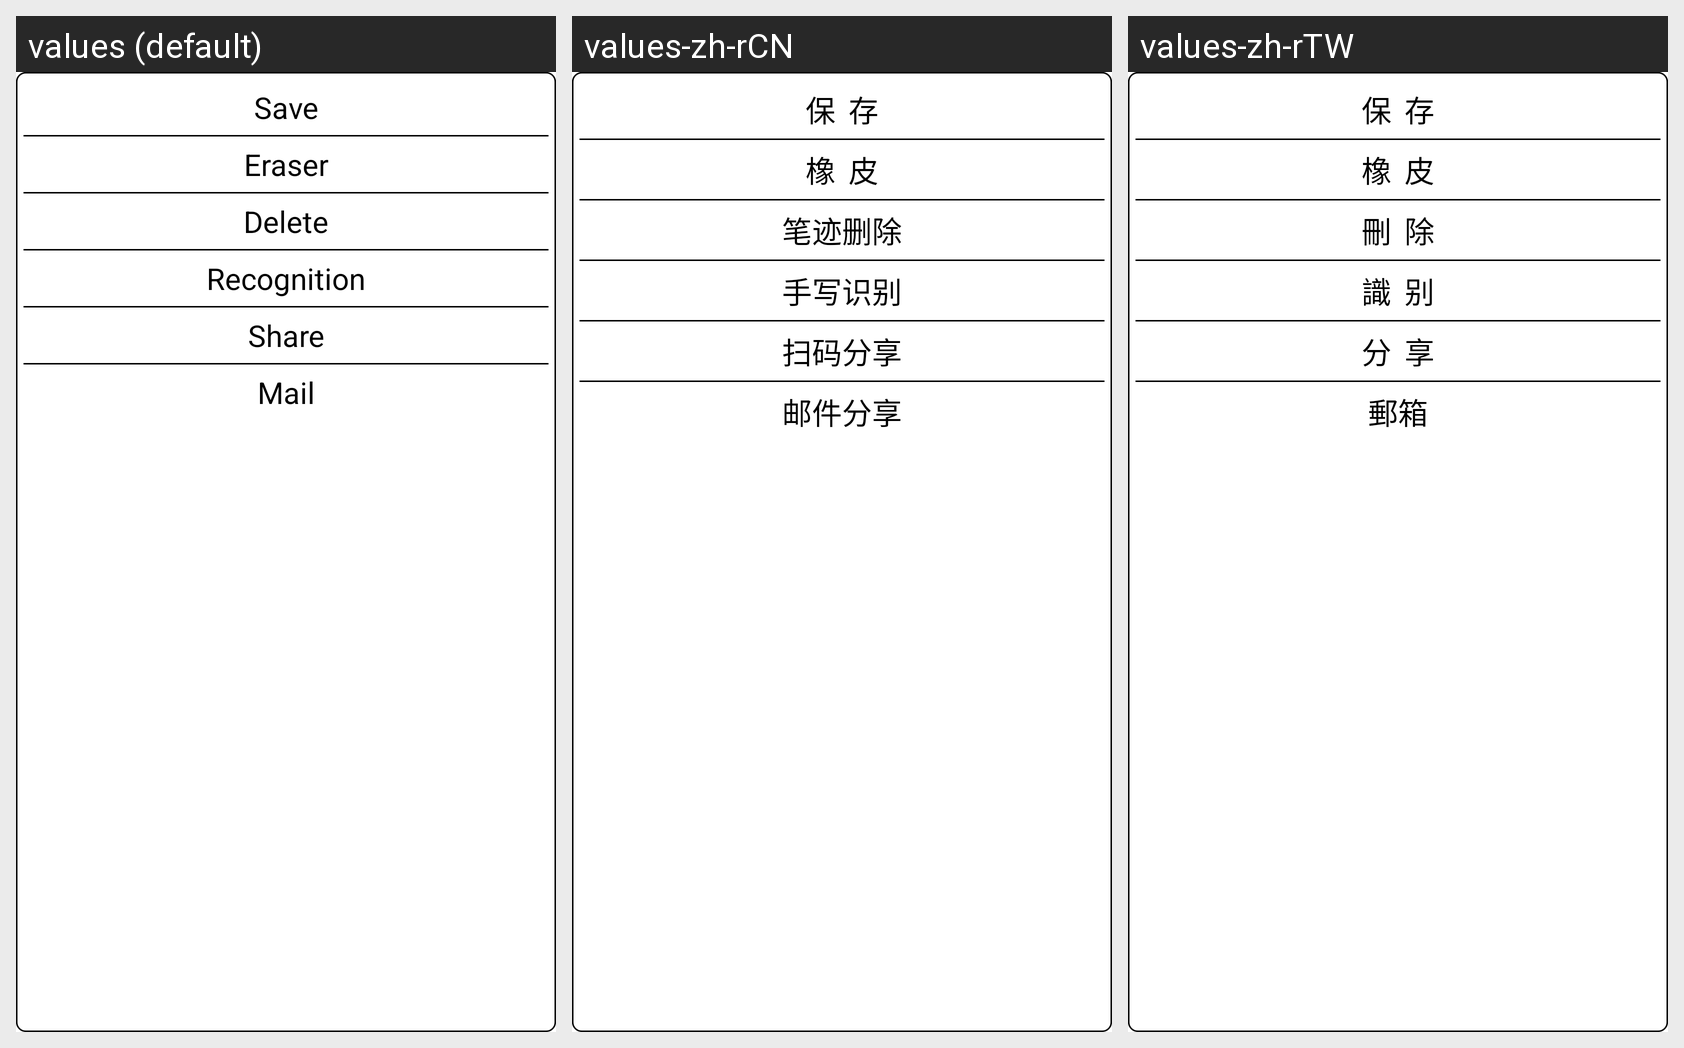

Locale-by-locale string values for the Android screen shown in this grid:
Android screen res/layout/layout_menu.xml rendered under 3 locales, left to right: values (default), values-zh-rCN, values-zh-rTW. Device: Nexus 5 (rendered at 1080×1920; each locale shown at half size, 540×960, under a caption strip naming it); theme ContentOverlay.
Strings drawn on this screen, with the default value and each locale's value (text and hints the layout hard-codes, and strings that could not be matched under every locale, appear in the picture but are not listed):

save
  values: Save
  values-zh-rCN: 保  存
  values-zh-rTW: 保  存

errase
  values: Eraser
  values-zh-rCN: 橡  皮
  values-zh-rTW: 橡  皮

delete2
  values: Delete
  values-zh-rCN: 笔迹删除
  values-zh-rTW: 刪  除

recog
  values: Recognition
  values-zh-rCN: 手写识别
  values-zh-rTW: 識  别

share
  values: Share
  values-zh-rCN: 扫码分享
  values-zh-rTW: 分  享

mail
  values: Mail
  values-zh-rCN: 邮件分享
  values-zh-rTW: 郵箱
